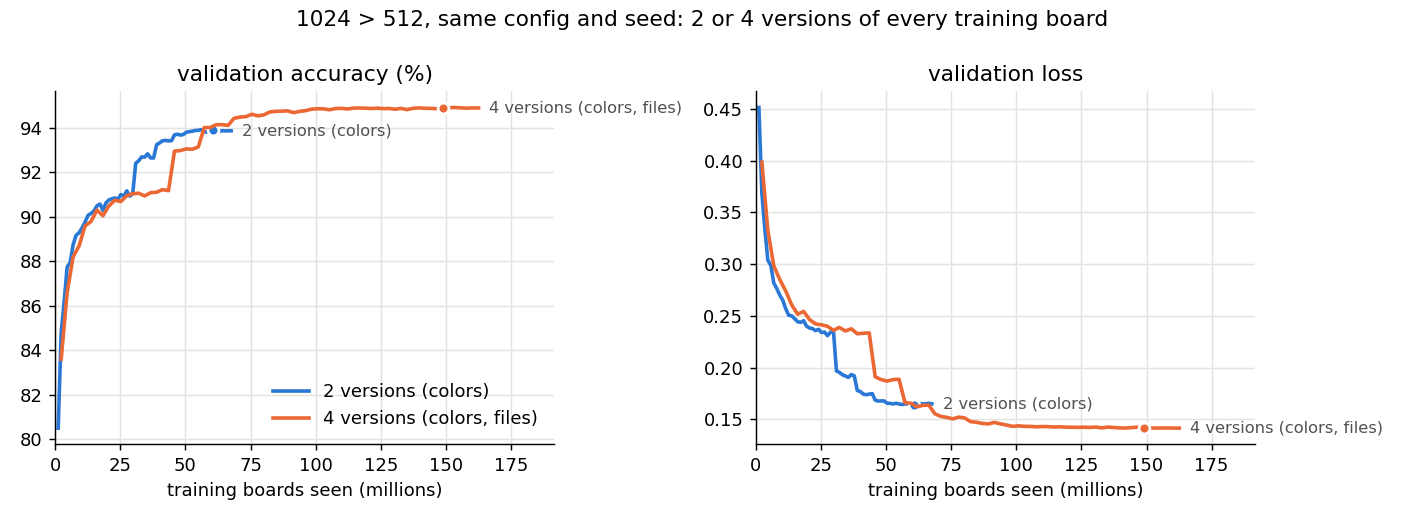

Values plotted in this chart, from the file beside it:
network, epoch, boards_seen_millions, val_acc, val_loss
2 versions (colors), 1, 1.145, 0.805, 0.4516
2 versions (colors), 2, 2.29, 0.8479, 0.3685
2 versions (colors), 3, 3.435, 0.8618, 0.3339
2 versions (colors), 4, 4.58, 0.8775, 0.3038
2 versions (colors), 5, 5.724, 0.8793, 0.2989
2 versions (colors), 6, 6.869, 0.8874, 0.2817
2 versions (colors), 7, 8.014, 0.8918, 0.2764
2 versions (colors), 8, 9.159, 0.8929, 0.2701
2 versions (colors), 9, 10.3, 0.8951, 0.2651
2 versions (colors), 10, 11.45, 0.8976, 0.2569
2 versions (colors), 11, 12.59, 0.9007, 0.2506
2 versions (colors), 12, 13.74, 0.9015, 0.25
2 versions (colors), 13, 14.88, 0.9027, 0.2473
2 versions (colors), 14, 16.03, 0.905, 0.2443
2 versions (colors), 15, 17.17, 0.9058, 0.2438
2 versions (colors), 16, 18.32, 0.903, 0.2454
2 versions (colors), 17, 19.46, 0.9063, 0.24
2 versions (colors), 18, 20.61, 0.9077, 0.2382
2 versions (colors), 19, 21.75, 0.9081, 0.2377
2 versions (colors), 20, 22.9, 0.9085, 0.2357
2 versions (colors), 21, 24.04, 0.9079, 0.2371
2 versions (colors), 22, 25.19, 0.9101, 0.2339
2 versions (colors), 23, 26.33, 0.9093, 0.2344
2 versions (colors), 24, 27.48, 0.9118, 0.2309
2 versions (colors), 25, 28.62, 0.9094, 0.2341
2 versions (colors), 26, 29.77, 0.9105, 0.2359
2 versions (colors), 27, 30.91, 0.9241, 0.1968
2 versions (colors), 28, 32.06, 0.9253, 0.1954
2 versions (colors), 29, 33.2, 0.927, 0.1931
2 versions (colors), 30, 34.35, 0.9269, 0.1919
2 versions (colors), 31, 35.49, 0.9284, 0.1905
2 versions (colors), 32, 36.64, 0.9265, 0.1933
2 versions (colors), 33, 37.78, 0.9265, 0.1919
2 versions (colors), 34, 38.93, 0.9325, 0.1778
2 versions (colors), 35, 40.07, 0.9333, 0.1769
2 versions (colors), 36, 41.22, 0.9343, 0.1744
2 versions (colors), 37, 42.36, 0.9344, 0.1738
2 versions (colors), 38, 43.51, 0.9342, 0.1743
2 versions (colors), 39, 44.65, 0.9343, 0.1749
2 versions (colors), 40, 45.8, 0.9369, 0.1686
2 versions (colors), 41, 46.94, 0.9372, 0.1676
2 versions (colors), 42, 48.09, 0.9368, 0.1678
2 versions (colors), 43, 49.23, 0.9371, 0.1677
2 versions (colors), 44, 50.38, 0.9381, 0.1655
2 versions (colors), 45, 51.52, 0.9383, 0.1654
2 versions (colors), 46, 52.66, 0.9385, 0.1649
2 versions (colors), 47, 53.81, 0.9389, 0.1655
2 versions (colors), 48, 54.95, 0.9389, 0.1648
2 versions (colors), 49, 56.1, 0.9393, 0.1643
2 versions (colors), 50, 57.24, 0.9384, 0.1648
2 versions (colors), 51, 58.39, 0.9381, 0.1647
2 versions (colors), 52, 59.53, 0.9387, 0.1646
2 versions (colors), 53, 60.68, 0.9391, 0.1641
2 versions (colors), 54, 61.82, 0.9388, 0.1647
2 versions (colors), 55, 62.97, 0.9385, 0.1653
2 versions (colors), 56, 64.11, 0.9388, 0.1648
2 versions (colors), 57, 65.26, 0.9387, 0.1652
2 versions (colors), 58, 66.4, 0.9387, 0.1654
2 versions (colors), 59, 67.55, 0.9387, 0.1649
4 versions (colors, files), 1, 2.29, 0.836, 0.3986
... 70 more rows
